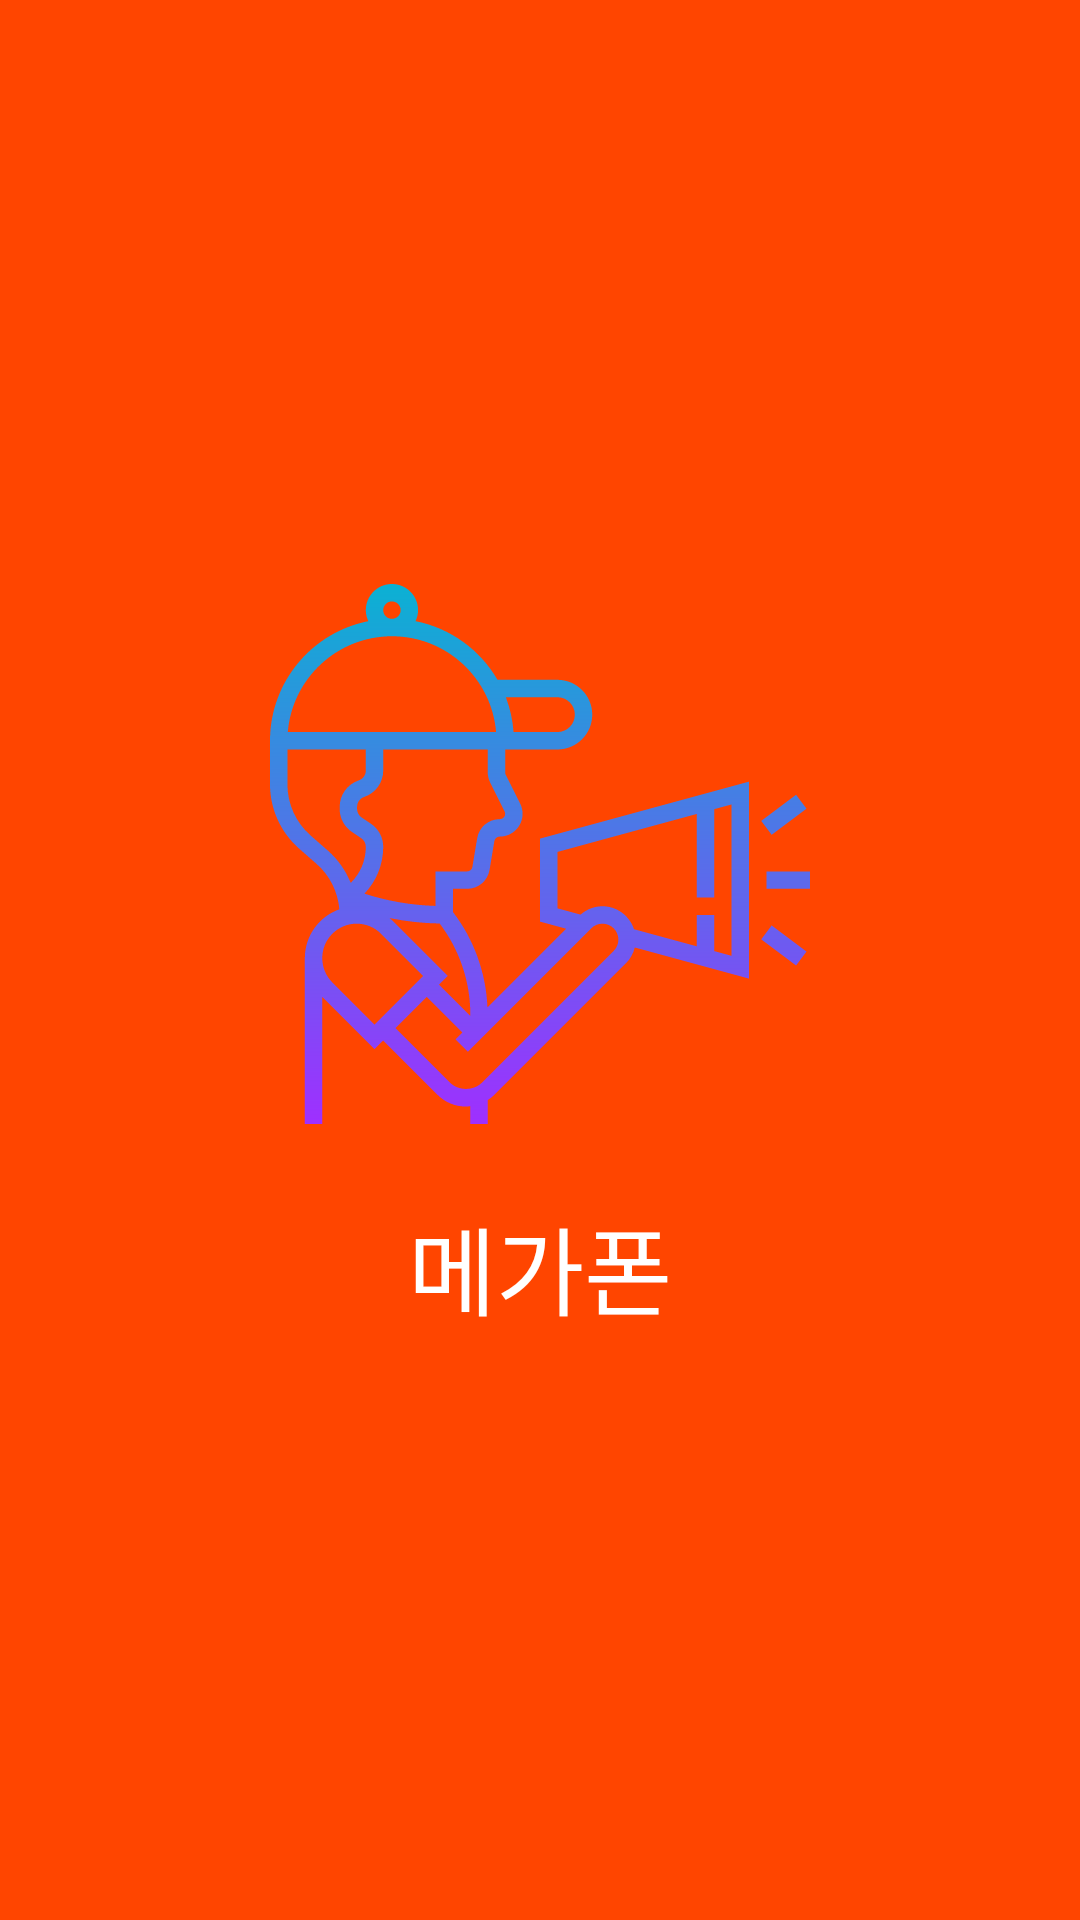

The Android layout XML behind this screen, and the referenced resources:
<!-- AndroidManifest.xml: application theme AppTheme -->
<!-- res/layout/activity_splash.xml -->
<?xml version="1.0" encoding="utf-8"?>
<layout xmlns:android="http://schemas.android.com/apk/res/android"
    xmlns:app="http://schemas.android.com/apk/res-auto"
    xmlns:tools="http://schemas.android.com/tools">

    <RelativeLayout
        android:layout_width="match_parent"
        android:layout_height="match_parent"
        tools:context=".ui.activities.SplashActivity"
        android:background="@color/colorPrimary"
        android:gravity="center">

        <ImageView
            android:id="@+id/bg_logo"
            android:layout_width="match_parent"
            android:layout_height="180dp"
            app:srcCompat="@drawable/ic_splash_logo" />

        <TextView
            android:id="@+id/logo_text"
            android:layout_width="match_parent"
            android:layout_height="wrap_content"
            android:text="메가폰"
            android:layout_below="@id/bg_logo"
            android:gravity="center"
            android:textSize="32sp"
            android:textColor="@android:color/white"
            android:layout_marginTop="24dp"/>
    </RelativeLayout>
</layout>
<!-- resources referenced by this layout -->
<resources>
  <color name="colorPrimary">#FF4500</color>
  <!-- drawable ic_splash_logo: vector/xml drawable (drawable, 3790 chars, omitted) -->
  <style name="AppTheme" parent="Theme.AppCompat.Light.NoActionBar">
          
          <item name="colorPrimary">@color/colorPrimary</item>
          <item name="colorPrimaryDark">@color/colorPrimaryDark</item>
          <item name="colorAccent">@color/colorAccent</item>
          <item name="android:navigationBarColor" tools:targetApi="lollipop">@color/colorPrimaryDark</item>
      </style>
  <color name="colorPrimaryDark">#E53E00</color>
  <color name="colorAccent">#00BAFF</color>
</resources>
